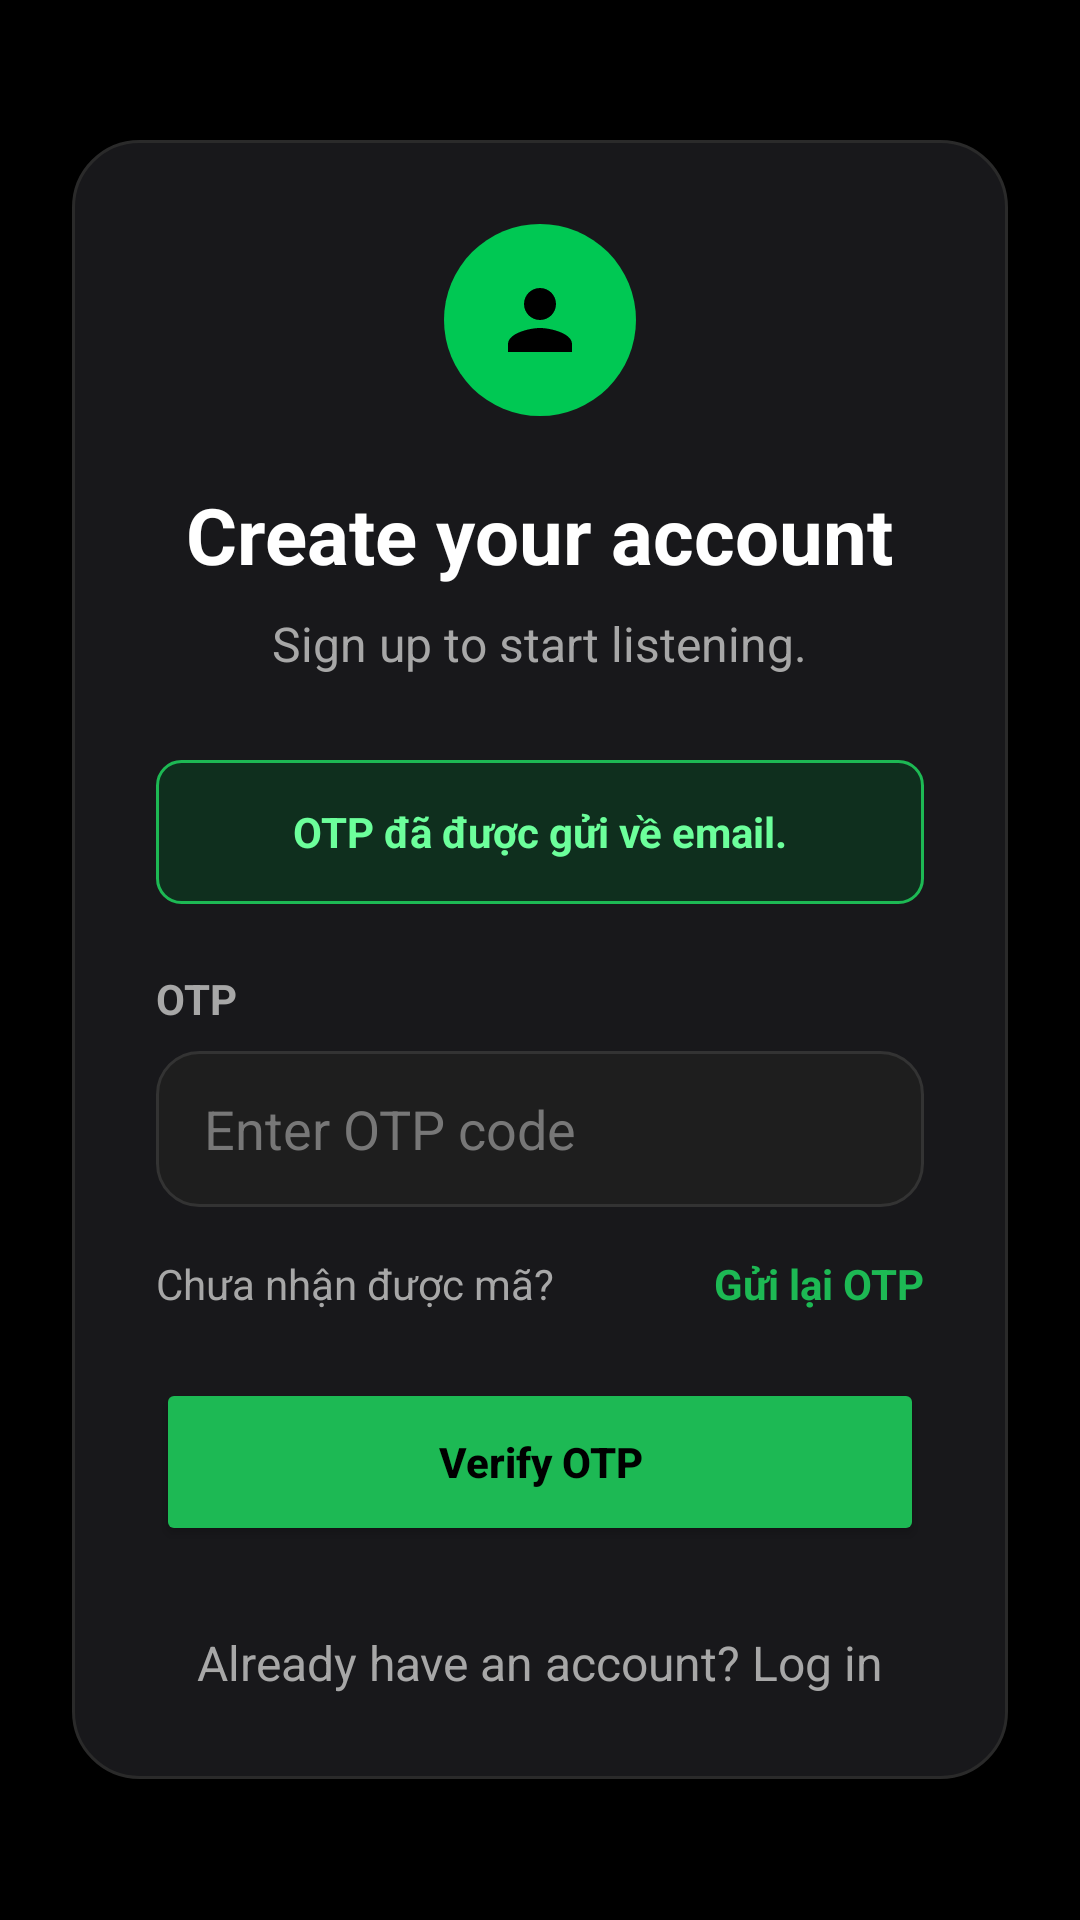

Here is an Android app screen rendered from its layout file. Give the layout XML and the strings, colors and styles it references.
<!-- AndroidManifest.xml: application theme Theme.RhythmixMobile -->
<!-- res/layout/activity_verify_otp.xml -->
<?xml version="1.0" encoding="utf-8"?>
<LinearLayout xmlns:android="http://schemas.android.com/apk/res/android"
    xmlns:app="http://schemas.android.com/apk/res-auto"
    android:layout_width="match_parent"
    android:layout_height="match_parent"
    android:background="#000000"
    android:gravity="center"
    android:padding="24dp">

    <LinearLayout
        android:layout_width="match_parent"
        android:layout_height="wrap_content"
        android:orientation="vertical"
        android:background="@drawable/bg_auth_card"
        android:padding="28dp">

        <ImageView
            android:layout_width="64dp"
            android:layout_height="64dp"
            android:layout_gravity="center_horizontal"
            android:background="@drawable/bg_avatar_green"
            android:padding="16dp"
            android:src="@drawable/ic_user"
            app:tint="#000000" />

        <TextView
            android:layout_width="wrap_content"
            android:layout_height="wrap_content"
            android:text="Create your account"
            android:textColor="#FFFFFF"
            android:textSize="26sp"
            android:textStyle="bold"
            android:layout_gravity="center_horizontal"
            android:layout_marginTop="22dp" />

        <TextView
            android:layout_width="wrap_content"
            android:layout_height="wrap_content"
            android:text="Sign up to start listening."
            android:textColor="#A7A7A7"
            android:textSize="16sp"
            android:layout_gravity="center_horizontal"
            android:layout_marginTop="8dp" />

        <TextView
            android:id="@+id/tvOtpMessage"
            android:layout_width="match_parent"
            android:layout_height="48dp"
            android:text="OTP đã được gửi về email."
            android:textColor="#6CFF9B"
            android:textStyle="bold"
            android:gravity="center"
            android:background="@drawable/bg_success_box"
            android:layout_marginTop="28dp" />

        <TextView
            android:layout_width="wrap_content"
            android:layout_height="wrap_content"
            android:text="OTP"
            android:textColor="#A7A7A7"
            android:textStyle="bold"
            android:layout_marginTop="22dp" />

        <EditText
            android:id="@+id/etOtp"
            android:layout_width="match_parent"
            android:layout_height="52dp"
            android:hint="Enter OTP code"
            android:inputType="number"
            android:maxLength="6"
            android:textColor="#FFFFFF"
            android:textColorHint="#777777"
            android:background="@drawable/bg_input"
            android:paddingHorizontal="16dp"
            android:layout_marginTop="8dp" />

        <LinearLayout
            android:layout_width="match_parent"
            android:layout_height="wrap_content"
            android:orientation="horizontal"
            android:layout_marginTop="16dp">

            <TextView
                android:layout_width="0dp"
                android:layout_height="wrap_content"
                android:layout_weight="1"
                android:text="Chưa nhận được mã?"
                android:textColor="#A7A7A7"
                android:textSize="14sp" />

            <TextView
                android:id="@+id/tvResendOtp"
                android:layout_width="wrap_content"
                android:layout_height="wrap_content"
                android:text="Gửi lại OTP"
                android:textColor="#1DB954"
                android:textStyle="bold"
                android:textSize="14sp" />
        </LinearLayout>

        <Button
            android:id="@+id/btnVerifyOtp"
            android:layout_width="match_parent"
            android:layout_height="56dp"
            android:text="Verify OTP"
            android:textAllCaps="false"
            android:textColor="#000000"
            android:textStyle="bold"
            android:backgroundTint="#1DB954"
            android:layout_marginTop="22dp" />

        <TextView
            android:id="@+id/tvLogin"
            android:layout_width="wrap_content"
            android:layout_height="wrap_content"
            android:text="Already have an account? Log in"
            android:textColor="#A7A7A7"
            android:textSize="16sp"
            android:layout_gravity="center_horizontal"
            android:layout_marginTop="28dp" />

    </LinearLayout>

</LinearLayout>
<!-- resources referenced by this layout -->
<resources>
  <!-- drawable bg_auth_card (drawable) -->
  <shape xmlns:android="http://schemas.android.com/apk/res/android">
      <solid android:color="#18181B" />
      <corners android:radius="22dp" />
      <stroke android:width="1dp" android:color="#2A2A2A" />
  </shape>
  <!-- drawable bg_avatar_green (drawable) -->
  <shape xmlns:android="http://schemas.android.com/apk/res/android"
      android:shape="oval">
      <solid android:color="#00C853" />
  </shape>
  <!-- drawable bg_input (drawable) -->
  <shape xmlns:android="http://schemas.android.com/apk/res/android">
      <solid android:color="#1E1E1E" />
      <corners android:radius="14dp" />
      <stroke
          android:width="1dp"
          android:color="#333333" />
  </shape>
  <!-- drawable bg_success_box (drawable) -->
  <shape xmlns:android="http://schemas.android.com/apk/res/android">
      <solid android:color="#0F2F1E" />
      <corners android:radius="8dp" />
      <stroke android:width="1dp" android:color="#1DB954" />
  </shape>
  <!-- drawable ic_user (drawable) -->
  <?xml version="1.0" encoding="utf-8"?>
  <vector xmlns:android="http://schemas.android.com/apk/res/android"
      android:width="24dp"
      android:height="24dp"
      android:viewportWidth="24"
      android:viewportHeight="24">
  
      <path
          android:fillColor="#FFFFFF"
          android:pathData="M12,12c2.21,0 4,-1.79 4,-4s-1.79,-4 -4,-4 -4,1.79 -4,4 1.79,4 4,4zm0,2c-2.67,0 -8,1.34 -8,4v2h16v-2c0,-2.66 -5.33,-4 -8,-4z"/>
  </vector>
  <style name="Theme.RhythmixMobile" parent="Base.Theme.RhythmixMobile" />
  <style name="Base.Theme.RhythmixMobile" parent="Theme.MaterialComponents.DayNight.NoActionBar">
          <item name="colorPrimary">#1DB954</item>
          <item name="colorPrimaryVariant">#1DB954</item>
          <item name="colorOnPrimary">#FFFFFF</item>
      </style>
</resources>
